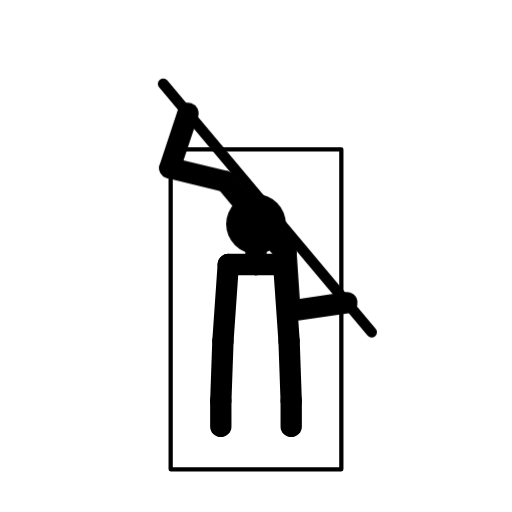
t = 0.00 s
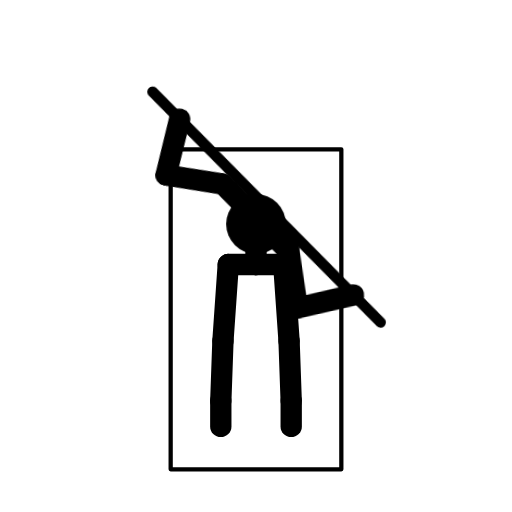
t = 0.60 s
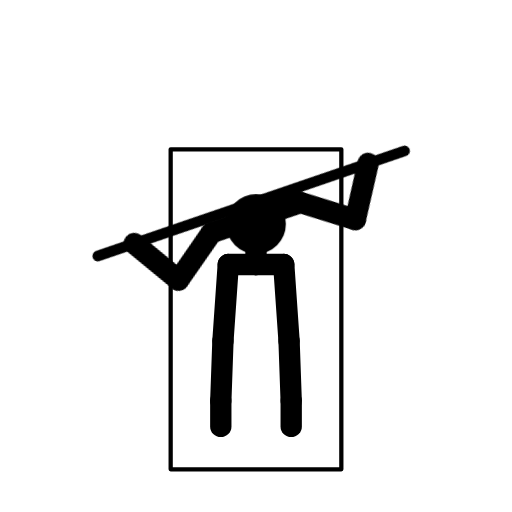
t = 1.40 s
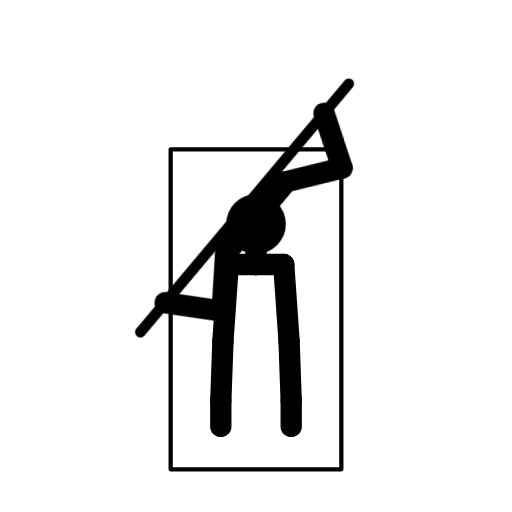
t = 2.00 s
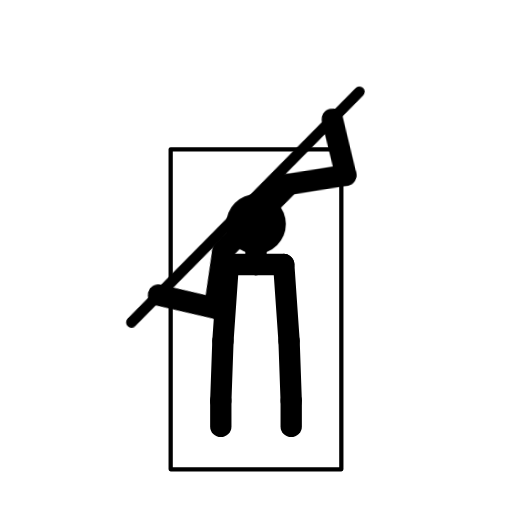
t = 2.60 s
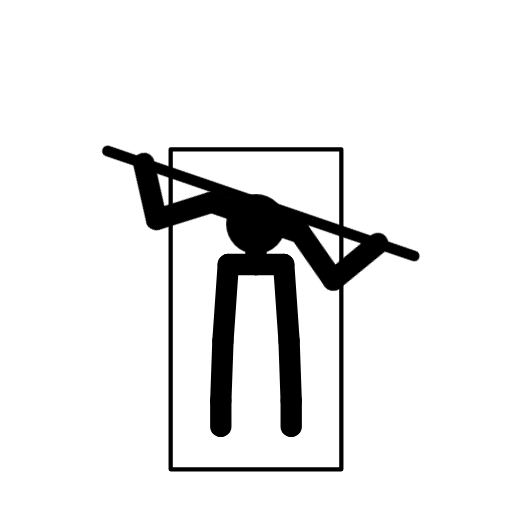
t = 3.40 s

The animated SVG that drew these frames (rendered in a browser with its animation timeline set to each time). Animation: 2 CSS @keyframes rules; one cycle of 4.00 s, repeats indefinitely.

<svg xmlns="http://www.w3.org/2000/svg" viewBox="0 0 240 240" role="img" data-cycle="4" data-key-time="0.05"><title>Rotations du buste assis au sol, bâton</title><style>.rotations-buste-assis-sol-baton-j{transform-box:view-box;animation:4s ease-in infinite}.rotations-buste-assis-sol-baton-epaule-g{transform-origin:120px 102px;animation-name:rotations-buste-assis-sol-baton-epaule-g}@keyframes rotations-buste-assis-sol-baton-epaule-g{0%,10%,100%{transform:rotate(0deg)}30%,80%{transform:rotate(-50deg);animation-timing-function:ease-out}50%,60%{transform:rotate(-100deg)}}.rotations-buste-assis-sol-baton-epaule-d{transform-origin:120px 102px;animation-name:rotations-buste-assis-sol-baton-epaule-d}@keyframes rotations-buste-assis-sol-baton-epaule-d{0%,10%,100%{transform:rotate(0deg)}30%,80%{transform:rotate(-50deg);animation-timing-function:ease-out}50%,60%{transform:rotate(-100deg)}}</style><g fill="none" stroke="currentColor" stroke-width="10" stroke-linecap="round" stroke-linejoin="round"><rect x="80" y="70" width="80" height="150" stroke-width="2"/><line x1="120" y1="124" x2="107" y2="124"/><line x1="107" y1="124" x2="104.5" y2="159.9"/><line x1="104.5" y1="159.9" x2="103.5" y2="187.9"/><line x1="103.5" y1="187.9" x2="103.5" y2="199.9"/><line x1="120" y1="124" x2="133" y2="124"/><line x1="133" y1="124" x2="135.5" y2="159.9"/><line x1="135.5" y1="159.9" x2="136.5" y2="187.9"/><line x1="136.5" y1="187.9" x2="136.5" y2="199.9"/><line x1="120" y1="124" x2="120" y2="102"/><g class="rotations-buste-assis-sol-baton-j rotations-buste-assis-sol-baton-epaule-g"><line x1="120" y1="102" x2="105.9" y2="85.1"/><line x1="105.9" y1="85.1" x2="79.6" y2="78.7"/><line x1="79.6" y1="78.7" x2="88.1" y2="53.1"/></g><g class="rotations-buste-assis-sol-baton-j rotations-buste-assis-sol-baton-epaule-d"><line x1="120" y1="102" x2="134.1" y2="118.9"/><line x1="76.5" y1="39.3" x2="174.2" y2="155.7" stroke-width="5"/><line x1="134.1" y1="118.9" x2="135.9" y2="145.8"/><line x1="135.9" y1="145.8" x2="162.6" y2="141.9"/></g><circle cx="120" cy="105" r="14" fill="currentColor" stroke="none"/></g></svg>
